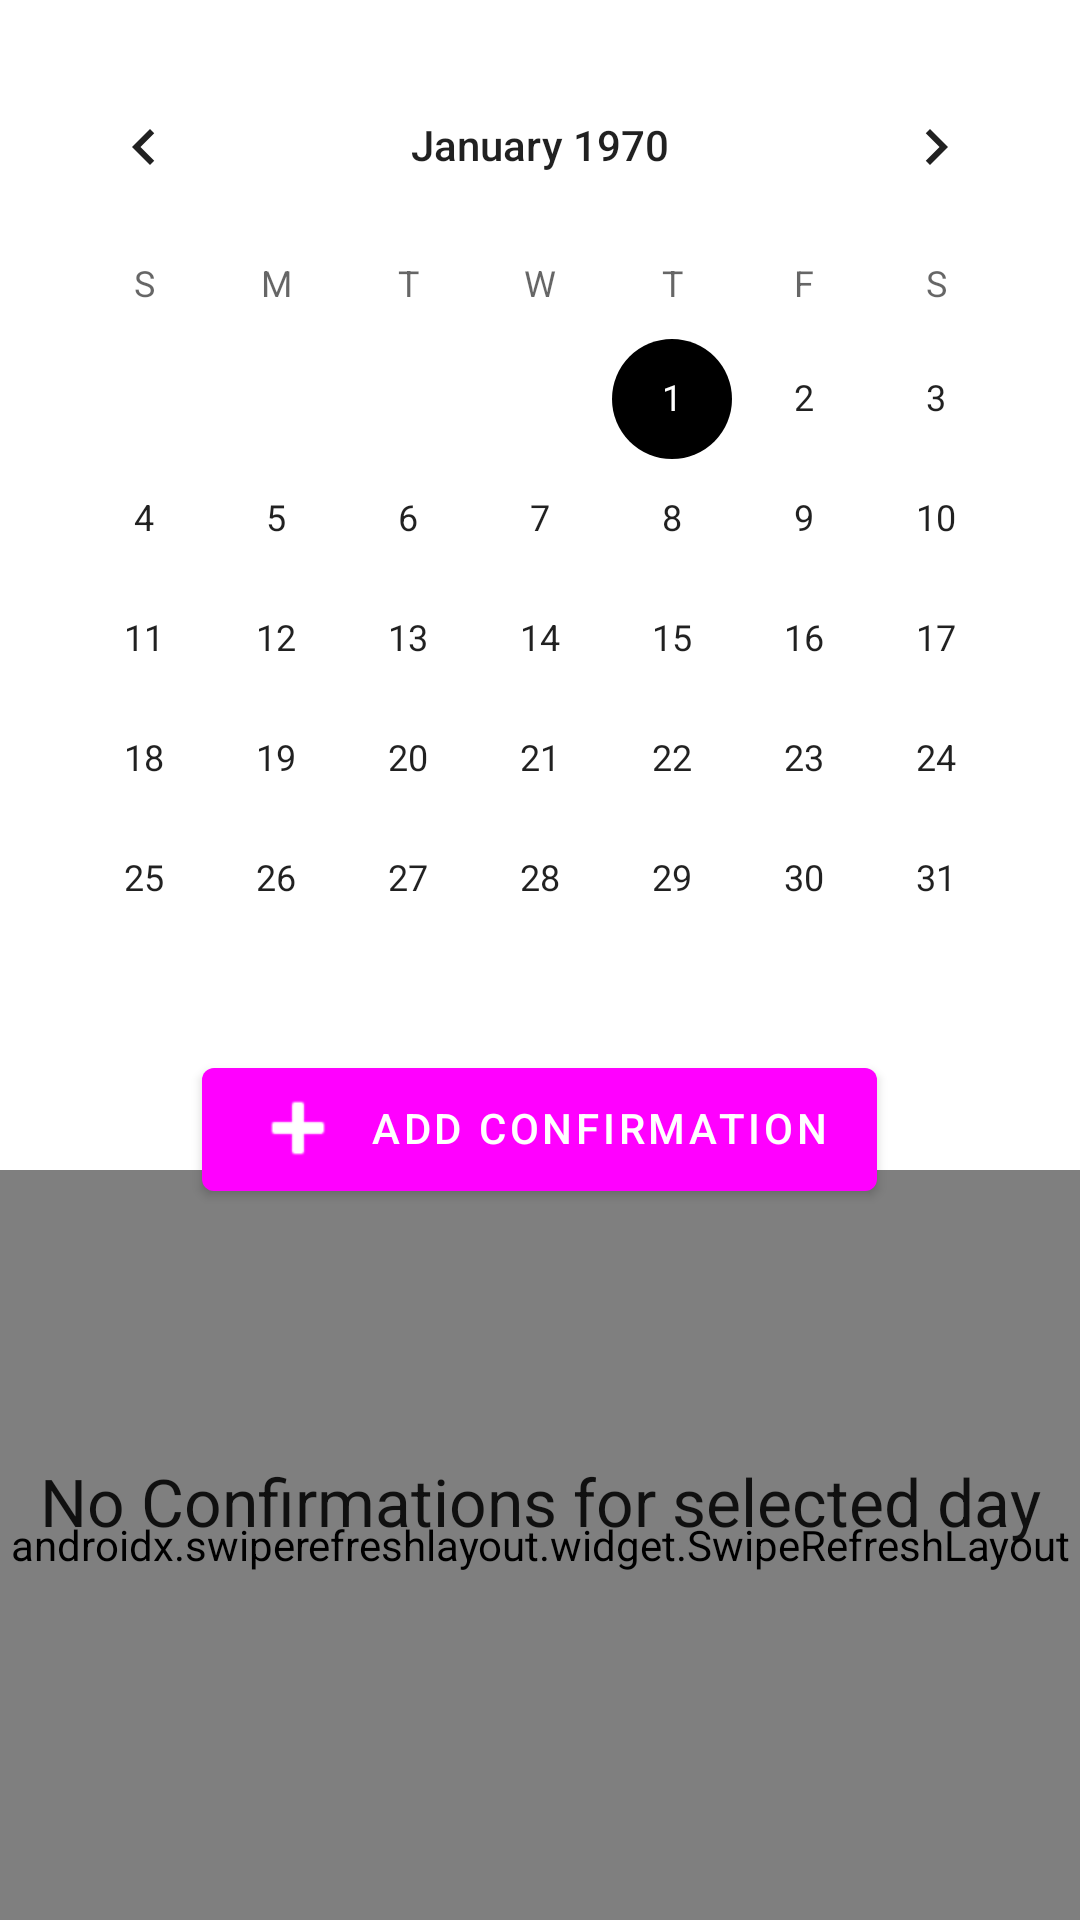

Android layout source for this screen:
<!-- AndroidManifest.xml: application theme Theme.MedicineApp -->
<!-- res/layout/fragment_history.xml -->
<?xml version="1.0" encoding="utf-8"?>
<RelativeLayout xmlns:android="http://schemas.android.com/apk/res/android"
    xmlns:app="http://schemas.android.com/apk/res-auto"
    xmlns:tools="http://schemas.android.com/tools"
    android:layout_width="match_parent"
    android:layout_height="match_parent"
    tools:context=".ui.history.HistoryFragment">

    <CalendarView
        android:id="@+id/calendarView"
        android:layout_width="wrap_content"
        android:layout_height="wrap_content"
        android:layout_alignParentTop="true"
        android:layout_centerHorizontal="true"
        android:layout_marginTop="15dp" />

    <com.google.android.material.button.MaterialButton
        android:id="@+id/btn_add_confirmation"
        android:layout_width="wrap_content"
        android:layout_height="wrap_content"
        android:layout_alignParentTop="true"
        android:layout_centerHorizontal="true"
        android:layout_marginTop="350dp"
        android:layout_marginBottom="80dp"
        android:paddingBottom="5dp"
        android:text="@string/btn_add_confirmation"
        app:icon="@android:drawable/ic_input_add" />

    <androidx.swiperefreshlayout.widget.SwipeRefreshLayout
        android:id="@+id/swiperefresh"
        android:layout_width="match_parent"
        android:layout_height="250dp"
        android:layout_alignParentStart="true"
        android:layout_alignParentEnd="true"
        android:layout_alignParentBottom="true"
        android:layout_marginStart="0dp"
        android:layout_marginEnd="0dp"
        android:layout_marginBottom="0dp">

        <androidx.recyclerview.widget.RecyclerView
            android:id="@+id/recyclerView"
            android:layout_width="match_parent"
            android:layout_height="wrap_content"
            android:scrollbars="vertical"
            app:layout_behavior="@string/appbar_scrolling_view_behavior" />
    </androidx.swiperefreshlayout.widget.SwipeRefreshLayout>

    <TextView
        android:id="@+id/history_not_found"
        android:layout_width="wrap_content"
        android:layout_height="wrap_content"
        android:text="@string/empty_history"
        android:textAlignment="center"
        android:textAppearance="@style/TextAppearance.AppCompat.Large"
        android:layout_alignParentBottom="true"
        android:layout_alignParentStart="true"
        android:layout_alignParentEnd="true"
        android:layout_marginBottom="125dp"/>



</RelativeLayout>
<!-- resources referenced by this layout -->
<resources>
  <string name="btn_add_confirmation">Add Confirmation</string>
  <string name="empty_history">No Confirmations for selected day</string>
  <style name="Theme.MedicineApp" parent="Theme.MaterialComponents.DayNight.NoActionBar">
          
          <item name="colorPrimary">@color/blue_500</item>
          <item name="colorPrimaryVariant">@color/blue_700</item>
          <item name="colorOnPrimary">@color/white</item>
          
          <item name="colorSecondary">@color/orange_200</item>
          <item name="colorSecondaryVariant">@color/orange_700</item>
          <item name="colorOnSecondary">@color/black</item>
          
          <item name="android:statusBarColor" tools:targetApi="l">?attr/colorPrimaryVariant</item>
          
      </style>
  <color name="white">#FFFFFFFF</color>
  <color name="black">#FF000000</color>
</resources>
